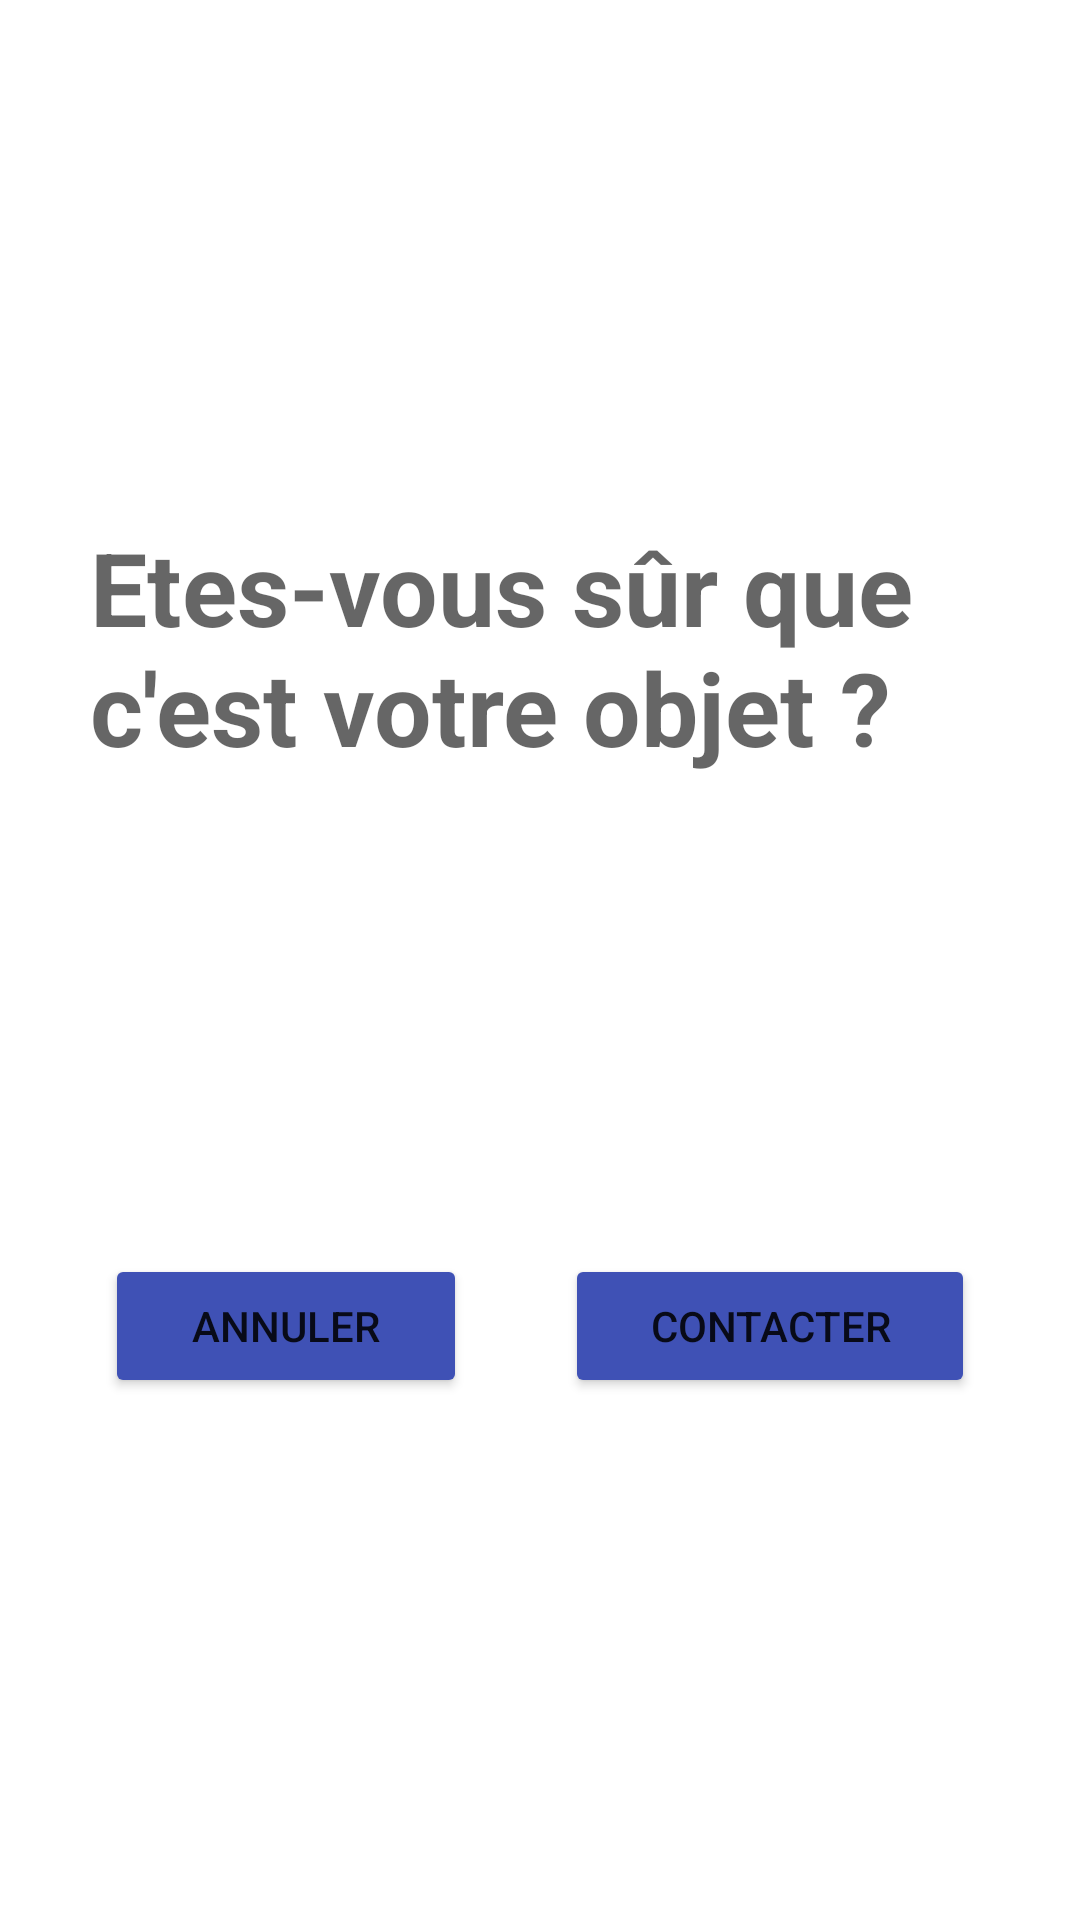

Android layout source for this screen:
<!-- AndroidManifest.xml: application theme Theme.Project_UQAC -->
<!-- res/layout/fragment_popup_home.xml -->
<?xml version="1.0" encoding="utf-8"?>
<androidx.constraintlayout.widget.ConstraintLayout xmlns:android="http://schemas.android.com/apk/res/android"
    xmlns:app="http://schemas.android.com/apk/res-auto"
    android:layout_width="match_parent"
    android:layout_height="match_parent">

    <androidx.constraintlayout.widget.ConstraintLayout
        android:layout_width="300dp"
        android:layout_height="500dp"
        app:layout_constraintBottom_toBottomOf="parent"
        app:layout_constraintEnd_toEndOf="parent"
        app:layout_constraintStart_toStartOf="parent"
        app:layout_constraintTop_toTopOf="parent">

        <TextView
            android:id="@+id/message_fragment_popup"
            android:layout_width="wrap_content"
            android:layout_height="wrap_content"
            android:layout_marginTop="103dp"
            android:text="@string/votre_objet"
            android:textAlignment="viewStart"
            android:textAppearance="@style/TextAppearance.AppCompat.Display1"
            android:textStyle="bold"
            app:layout_constraintEnd_toEndOf="parent"
            app:layout_constraintStart_toStartOf="parent"
            app:layout_constraintTop_toTopOf="parent" />

        <LinearLayout
            android:layout_width="290dp"
            android:layout_height="100dp"
            android:layout_marginTop="348dp"
            android:orientation="horizontal"
            app:layout_constraintEnd_toEndOf="parent"
            app:layout_constraintStart_toStartOf="parent"
            app:layout_constraintTop_toTopOf="parent">

            <Button
                android:id="@+id/button_home_annuler"
                android:layout_width="wrap_content"
                android:layout_height="wrap_content"
                android:layout_weight="1"
                android:backgroundTint="#3F51B5"
                android:text="@string/annuler" />

            <Space
                android:layout_width="wrap_content"
                android:layout_height="wrap_content"
                android:layout_weight="1" />

            <Button
                android:id="@+id/button_home_contacter"
                android:layout_width="wrap_content"
                android:layout_height="wrap_content"
                android:layout_weight="1"
                android:backgroundTint="#3F51B5"
                android:text="@string/contacter" />
        </LinearLayout>
    </androidx.constraintlayout.widget.ConstraintLayout>
</androidx.constraintlayout.widget.ConstraintLayout>
<!-- resources referenced by this layout -->
<resources>
  <string name="annuler">Annuler</string>
  <string name="contacter">Contacter</string>
  <string name="votre_objet">Etes-vous sûr que c\'est votre objet ?</string>
  <style name="Theme.Project_UQAC" parent="Theme.MaterialComponents.DayNight.DarkActionBar">
          
          <item name="colorPrimary">@color/purple_500</item>
          <item name="colorPrimaryVariant">@color/purple_700</item>
          <item name="colorOnPrimary">@color/white</item>
          
          <item name="colorSecondary">@color/teal_200</item>
          <item name="colorSecondaryVariant">@color/teal_700</item>
          <item name="colorOnSecondary">@color/black</item>
          
          <item name="android:statusBarColor" tools:targetApi="l">?attr/colorPrimaryVariant</item>
          
      </style>
  <color name="purple_500">#FF6200EE</color>
  <color name="purple_700">#FF3700B3</color>
  <color name="white">#FFFFFFFF</color>
  <color name="teal_200">#FF03DAC5</color>
  <color name="teal_700">#FF018786</color>
  <color name="black">#FF000000</color>
</resources>
